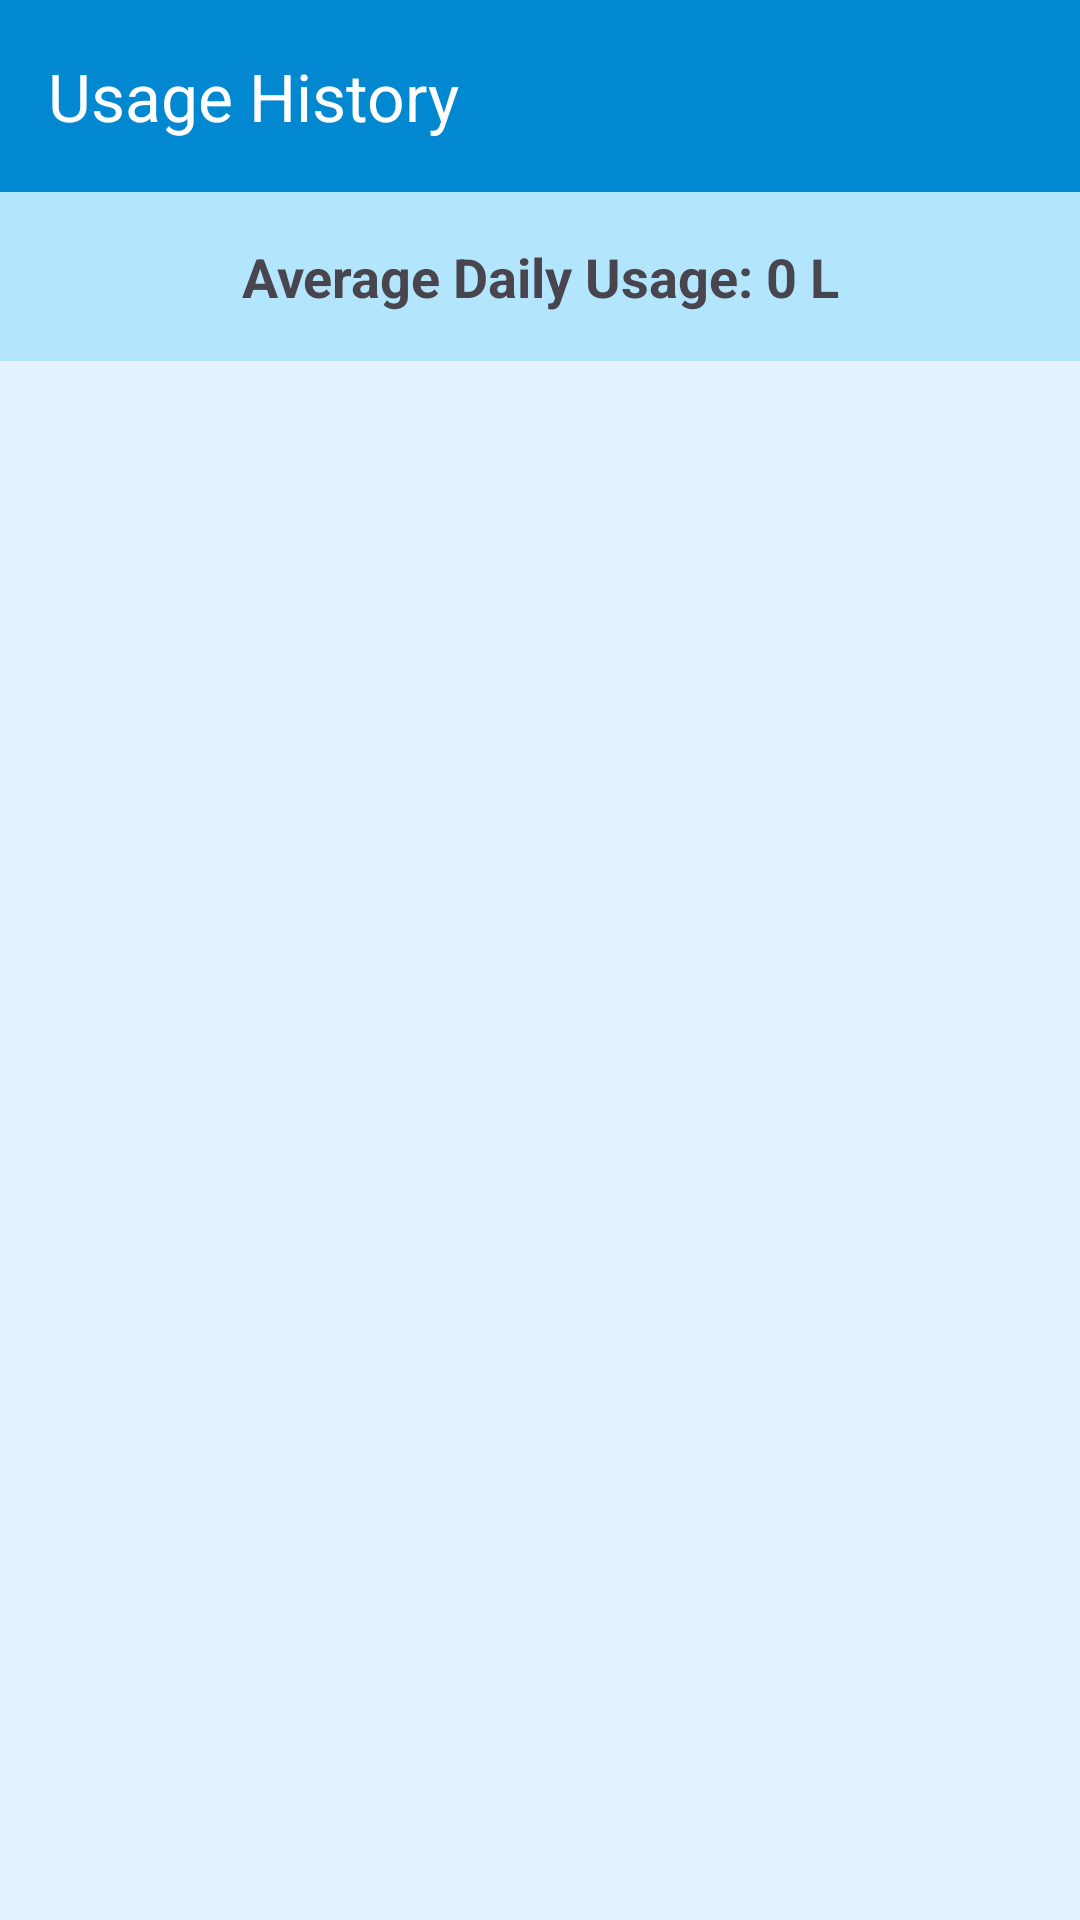

Write the Android layout XML for this screen, with the resource values it uses.
<!-- AndroidManifest.xml: application theme Theme.WaterUsageEstimator -->
<!-- res/layout/activity_history.xml -->
<?xml version="1.0" encoding="utf-8"?>
<LinearLayout xmlns:android="http://schemas.android.com/apk/res/android"
    xmlns:app="http://schemas.android.com/apk/res-auto"
    xmlns:tools="http://schemas.android.com/tools"
    android:layout_width="match_parent"
    android:layout_height="match_parent"
    android:orientation="vertical"
    android:background="#E3F2FD">

    
    <com.google.android.material.appbar.AppBarLayout
        android:layout_width="match_parent"
        android:layout_height="wrap_content">

        <androidx.appcompat.widget.Toolbar
            android:id="@+id/toolbar_history"
            android:layout_width="match_parent"
            android:layout_height="?attr/actionBarSize"
            android:background="#0288D1"
            app:title="Usage History"
            app:titleTextColor="#FFFFFF" />

    </com.google.android.material.appbar.AppBarLayout>

    
    <TextView
        android:id="@+id/tvAverageUsage"
        android:layout_width="match_parent"
        android:layout_height="wrap_content"
        android:padding="16dp"
        android:text="Average Daily Usage: 0 L"
        android:textSize="18sp"
        android:textStyle="bold"
        android:gravity="center"
        android:background="#B3E5FC"/>

    <androidx.recyclerview.widget.RecyclerView
        android:id="@+id/rvHistory"
        android:layout_width="match_parent"
        android:layout_height="match_parent"
        android:padding="8dp"
        tools:listitem="@layout/item_history" />

</LinearLayout>
<!-- res/layout/item_history.xml (included above) -->
<?xml version="1.0" encoding="utf-8"?>
<androidx.cardview.widget.CardView xmlns:android="http://schemas.android.com/apk/res/android"
    xmlns:app="http://schemas.android.com/apk/res-auto"
    android:layout_width="match_parent"
    android:layout_height="wrap_content"
    android:layout_margin="8dp"
    app:cardCornerRadius="8dp"
    app:cardElevation="4dp">

    <androidx.constraintlayout.widget.ConstraintLayout
        android:layout_width="match_parent"
        android:layout_height="wrap_content"
        android:padding="16dp">

        <TextView
            android:id="@+id/tvHistoryDate"
            android:layout_width="wrap_content"
            android:layout_height="wrap_content"
            android:text="May 26, 2024"
            android:textSize="16sp"
            android:textStyle="bold"
            app:layout_constraintStart_toStartOf="parent"
            app:layout_constraintTop_toTopOf="parent" />

        <TextView
            android:id="@+id/tvHistoryUsage"
            android:layout_width="wrap_content"
            android:layout_height="wrap_content"
            android:text="360 L"
            android:textSize="18sp"
            android:textColor="@color/md_theme_onSurface"
            app:layout_constraintEnd_toEndOf="parent"
            app:layout_constraintTop_toTopOf="parent" />

    </androidx.constraintlayout.widget.ConstraintLayout>

</androidx.cardview.widget.CardView>
<!-- resources referenced by this layout -->
<resources>
  <color name="md_theme_onSurface">#191C1E</color>
  <style name="Theme.WaterUsageEstimator" parent="Theme.Material3.DayNight.NoActionBar">
          <item name="colorPrimary">@color/md_theme_primary</item>
          <item name="colorOnPrimary">@color/md_theme_onPrimary</item>
          <item name="colorPrimaryContainer">@color/md_theme_primaryContainer</item>
          <item name="colorOnPrimaryContainer">@color/md_theme_onPrimaryContainer</item>
          <item name="colorSecondary">@color/md_theme_secondary</item>
          <item name="colorOnSecondary">@color/md_theme_onSecondary</item>
          <item name="colorSecondaryContainer">@color/md_theme_secondaryContainer</item>
          <item name="colorOnSecondaryContainer">@color/md_theme_onSecondaryContainer</item>
          <item name="colorTertiary">@color/md_theme_tertiary</item>
          <item name="colorOnTertiary">@color/md_theme_onTertiary</item>
          <item name="colorTertiaryContainer">@color/md_theme_tertiaryContainer</item>
          <item name="colorOnTertiaryContainer">@color/md_theme_onTertiaryContainer</item>
          <item name="colorError">@color/md_theme_error</item>
          <item name="colorOnError">@color/md_theme_onError</item>
          <item name="colorErrorContainer">@color/md_theme_errorContainer</item>
          <item name="colorOnErrorContainer">@color/md_theme_onErrorContainer</item>
          <item name="android:colorBackground">@color/md_theme_background</item>
          <item name="colorOnBackground">@color/md_theme_onBackground</item>
          <item name="colorSurface">@color/md_theme_surface</item>
          <item name="colorOnSurface">@color/md_theme_onSurface</item>
          <item name="colorSurfaceVariant">@color/md_theme_surfaceVariant</item>
          <item name="colorOnSurfaceVariant">@color/md_theme_onSurfaceVariant</item>
          <item name="colorOutline">@color/md_theme_outline</item>
      </style>
  <color name="md_theme_primary">#006494</color>
  <color name="md_theme_onPrimary">#FFFFFF</color>
  <color name="md_theme_primaryContainer">#CAE6FF</color>
  <color name="md_theme_onPrimaryContainer">#001E30</color>
  <color name="md_theme_secondary">#2A6593</color>
  <color name="md_theme_onSecondary">#FFFFFF</color>
  <color name="md_theme_secondaryContainer">#D3E4FF</color>
  <color name="md_theme_onSecondaryContainer">#001D36</color>
  <color name="md_theme_tertiary">#6B5778</color>
  <color name="md_theme_onTertiary">#FFFFFF</color>
  <color name="md_theme_tertiaryContainer">#F3DAFF</color>
  <color name="md_theme_onTertiaryContainer">#251431</color>
  <color name="md_theme_error">#BA1A1A</color>
  <color name="md_theme_onError">#FFFFFF</color>
  <color name="md_theme_errorContainer">#FFDAD6</color>
  <color name="md_theme_onErrorContainer">#410002</color>
  <color name="md_theme_background">#F8FDFF</color>
  <color name="md_theme_onBackground">#191C1E</color>
  <color name="md_theme_surface">#F8FDFF</color>
  <color name="md_theme_surfaceVariant">#DDE3EA</color>
  <color name="md_theme_onSurfaceVariant">#41484D</color>
  <color name="md_theme_outline">#71787E</color>
</resources>
